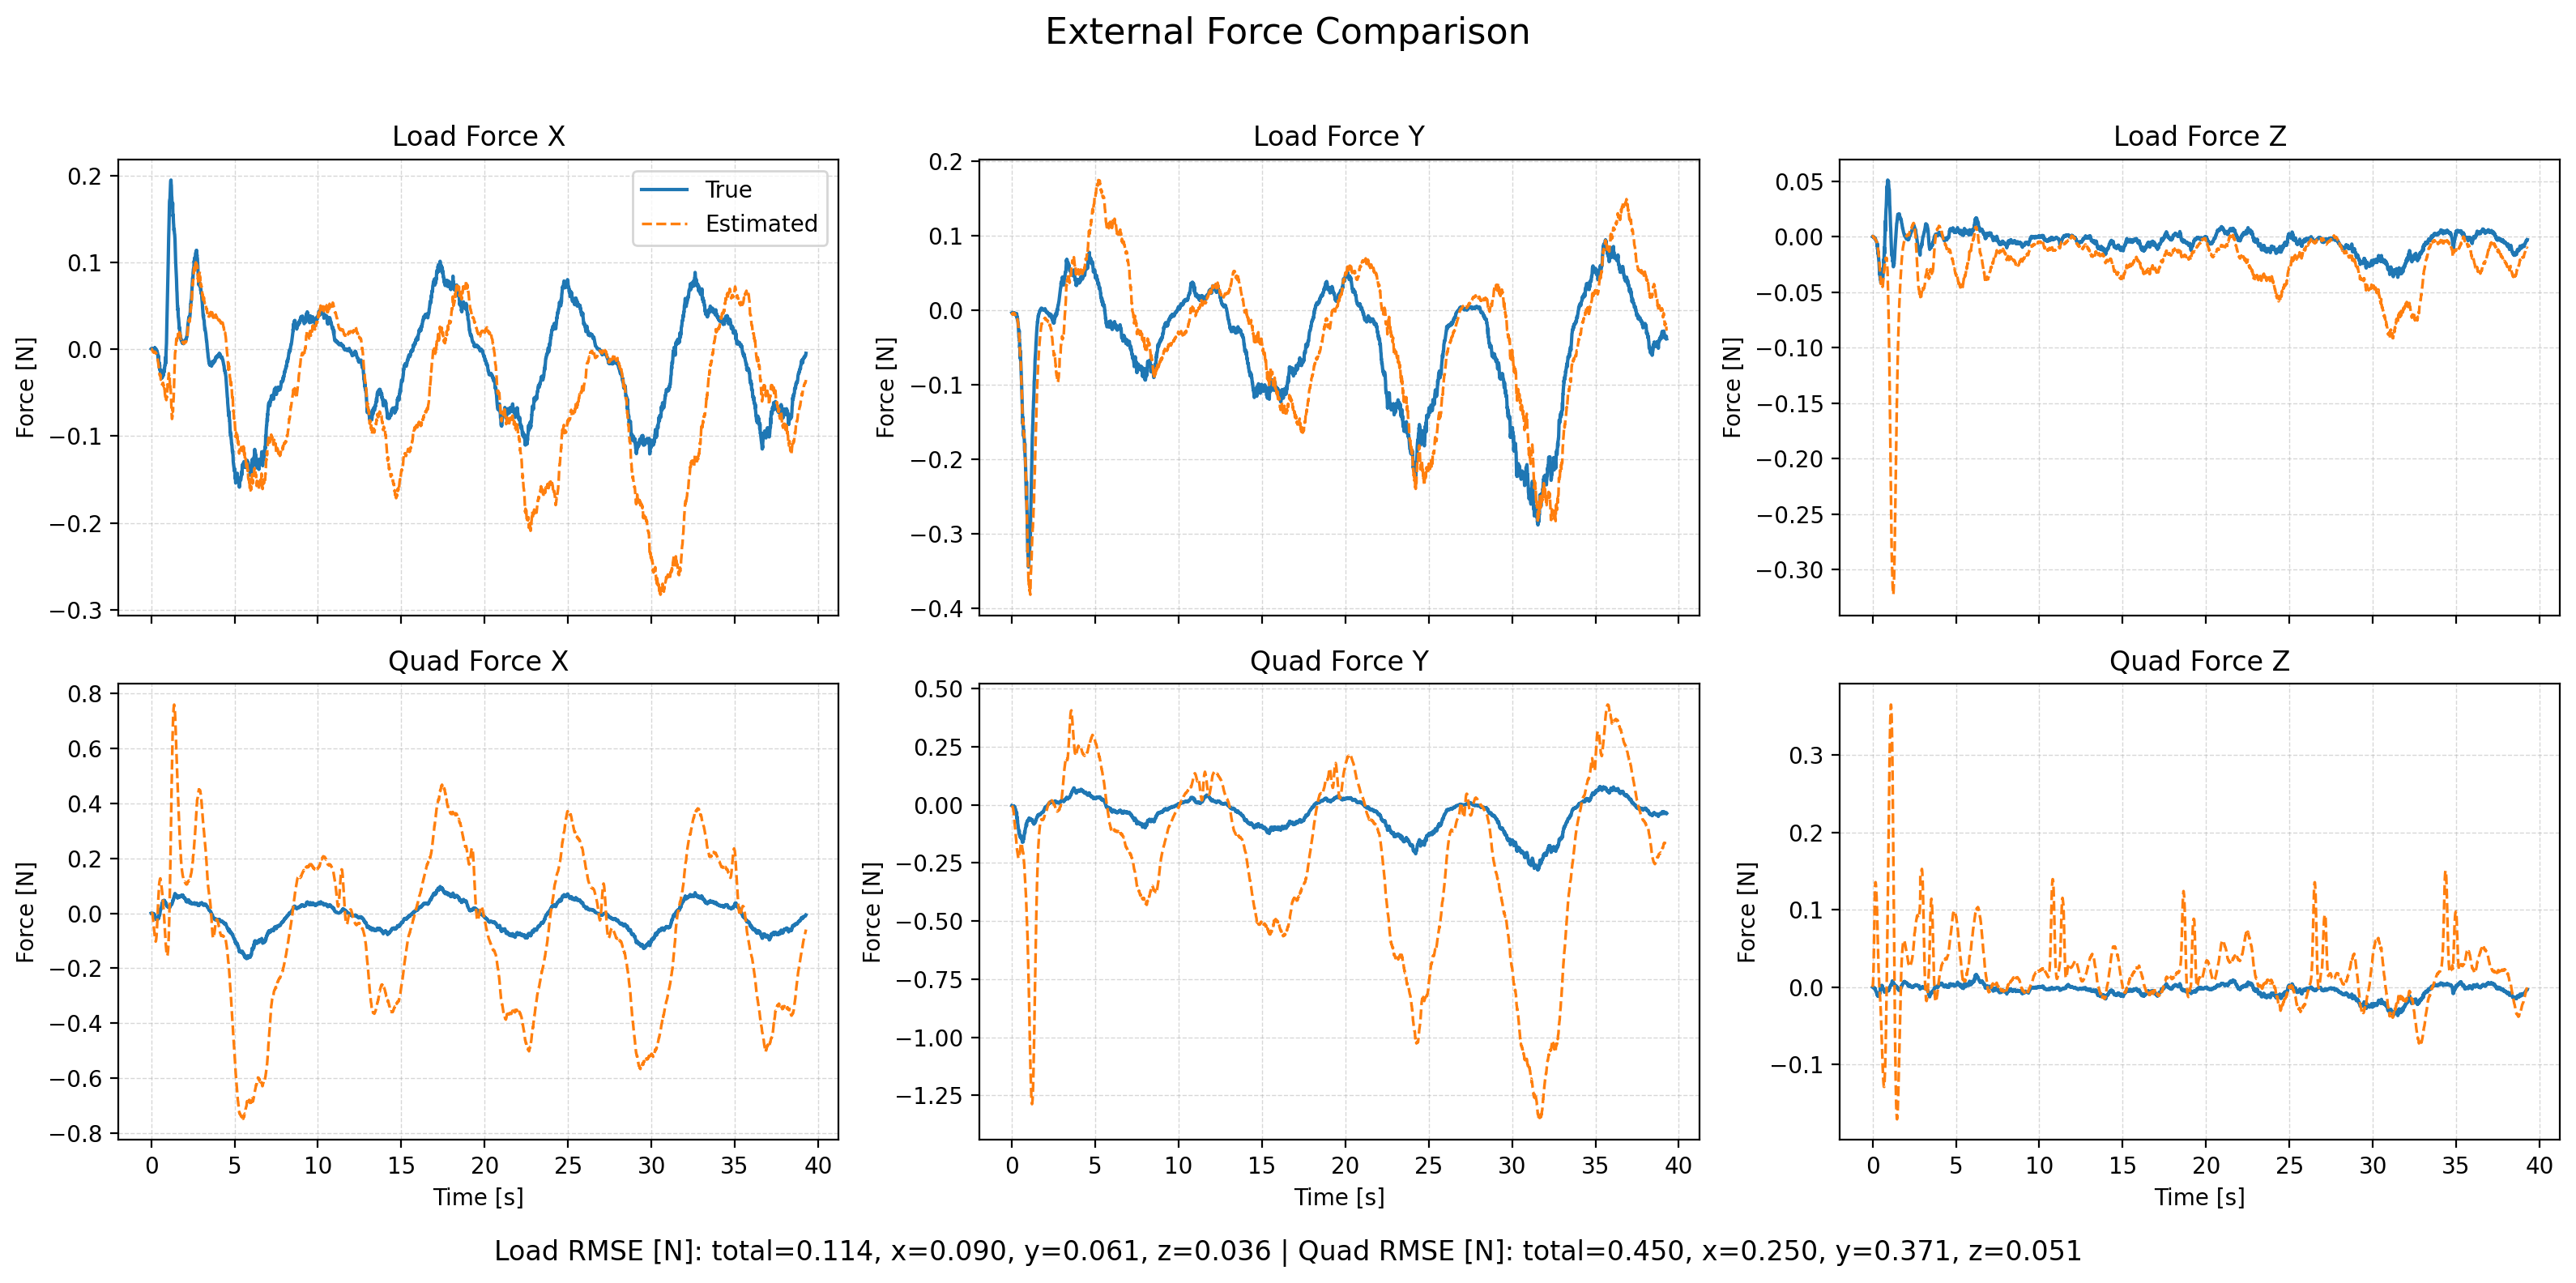

The file beside this chart, header and first rows:
time, fl_true_x, fl_true_y, fl_true_z, fl_est_x, fl_est_y, fl_est_z, fq_true_x, fq_true_y, fq_true_z, fq_est_x, fq_est_y, fq_est_z, wind_x, wind_y, wind_z
1764059444, 0.000764, -0.003116, 3.797262531294316e-05, 0.0008561, -0.003273, -7.324798327074785e-05, 0.000764, -0.003116, 3.797321571889794e-05, 0.0009029, -0.003379, 8.340143092139307e-05, 0.1679, -0.5671, -0.01563
1764059444, 0.001054, -0.00355, 0.0003183, 0.0008423, -0.004267, 0.000369, 0.001054, -0.003551, 0.0003183, 0.001067, -0.004764, 0.00114, 0.1427, -0.625, -0.01211
1764059444, 0.0009699, -0.004238, 0.0003178, 0.0004649, -0.004408, 0.0005224, 0.0009699, -0.004238, 0.0003178, 0.001018, -0.005604, 0.002776, 0.1217, -0.6336, 0.01736
1764059444, 0.0008312, -0.004321, 0.0003283, 0.0003694, -0.004586, 0.0001363, 0.0008313, -0.004321, 0.0003283, 0.001368, -0.006702, 0.005414, 0.1269, -0.6418, -0.0089
1764059444, 0.0008773, -0.004429, -0.0001876, -4.648601159808598e-05, -0.003861, 5.830786474624008e-05, 0.0008772, -0.004429, -0.0001876, 0.001442, -0.007065, 0.01008, 0.1248, -0.5854, 0.01686
1764059444, 0.0007902, -0.003699, -0.0002958, -0.0005072, -0.004524, -0.0004448, 0.0007819, -0.003702, -0.0002958, 0.001262, -0.009041, 0.01555, 0.1004, -0.6394, -0.00662
1764059444, 0.0009243, -0.004874, -0.0007147, -0.0005704, -0.005133, -0.0006045, 0.0008043, -0.005015, -0.000723, 0.0008223, -0.01144, 0.023, 0.127, -0.671, -0.003619
1764059444, 0.0006918, -0.004398, -0.0006139, -0.001098, -0.005327, -0.0008251, 0.0006477, -0.004434, -0.0006158, -0.001115, -0.01426, 0.03328, 0.1042, -0.6672, -0.01908
1764059444, 0.000754, -0.004824, -0.0009213, -0.001419, -0.00523, -0.0009762, 0.0005167, -0.00517, -0.0009496, -0.004039, -0.0179, 0.0466, 0.09758, -0.6445, -0.02998
1764059444, 0.0006843, -0.004522, -0.001006, -0.001768, -0.004545, -0.00103, 0.0003163, -0.005107, -0.001061, -0.008134, -0.02205, 0.06153, 0.1081, -0.6279, -0.03544
1764059444, 0.0007419, -0.004317, -0.001021, -0.00234, -0.00395, -0.001224, 0.0002322, -0.005175, -0.001106, -0.01341, -0.02725, 0.07634, 0.08482, -0.5406, -0.07519
1764059444, 0.0005128, -0.003291, -0.001169, -0.002572, -0.003075, -0.0009106, -0.0001302, -0.004392, -0.001328, -0.01897, -0.03279, 0.09088, 0.106, -0.5126, -0.04077
1764059444, 0.0006052, -0.002953, -0.0009474, -0.002915, -0.004026, -0.001123, -0.0001985, -0.004395, -0.001127, -0.02531, -0.04105, 0.1034, 0.09272, -0.5547, -0.04268
1764059444, 0.0004229, -0.003382, -0.001248, -0.003232, -0.003731, -0.001095, -0.001177, -0.006257, -0.001646, -0.03183, -0.04819, 0.1144, 0.07141, -0.5463, -0.05297
1764059444, 0.0005636, -0.003442, -0.001099, -0.00321, -0.003861, -0.001387, -0.0006123, -0.005587, -0.001364, -0.0382, -0.05601, 0.1229, 0.09993, -0.5201, -0.06452
1764059444, 0.0005825, -0.003179, -0.001406, -0.003156, -0.003641, -0.001523, -0.001383, -0.006737, -0.001944, -0.04454, -0.06344, 0.1294, 0.1638, -0.5277, -0.0801
1764059444, 0.001013, -0.004422, -0.002172, -0.003316, -0.004668, -0.001862, -0.002417, -0.01077, -0.003098, -0.05156, -0.07298, 0.1335, 0.1477, -0.6017, -0.09062
1764059444, 0.001022, -0.003438, -0.001723, -0.003051, -0.005202, -0.00237, -0.001382, -0.007908, -0.0024, -0.05786, -0.08165, 0.1355, 0.1796, -0.6083, -0.1156
1764059444, 0.001287, -0.004727, -0.002655, -0.003346, -0.005457, -0.00286, -0.002961, -0.01262, -0.003845, -0.06483, -0.09016, 0.1357, 0.1516, -0.6148, -0.1385
1764059444, 0.001078, -0.004976, -0.003126, -0.003059, -0.00578, -0.003111, -0.004435, -0.01492, -0.004701, -0.07062, -0.09844, 0.1348, 0.183, -0.6592, -0.1412
1764059444, 0.001394, -0.005803, -0.003628, -0.002781, -0.004675, -0.003236, -0.005351, -0.0183, -0.00541, -0.07538, -0.1037, 0.1329, 0.2573, -0.5309, -0.1551
1764059444, 0.001847, -0.004427, -0.003718, -0.00287, -0.004472, -0.003398, -0.005042, -0.01725, -0.005622, -0.08064, -0.1107, 0.1299, 0.25, -0.4693, -0.159
1764059444, 0.001684, -0.003883, -0.003883, -0.002668, -0.004857, -0.003796, -0.006223, -0.01834, -0.006025, -0.08519, -0.1187, 0.1261, 0.2795, -0.4914, -0.1634
1764059444, 0.001977, -0.004418, -0.004468, -0.003208, -0.004935, -0.00394, -0.007199, -0.02179, -0.006725, -0.09055, -0.1268, 0.1219, 0.1839, -0.4922, -0.1617
1764059444, 0.001102, -0.004552, -0.004786, -0.003449, -0.005139, -0.00443, -0.01046, -0.02557, -0.007411, -0.09485, -0.1347, 0.1168, 0.1517, -0.4333, -0.1813
1764059444, 0.0007366, -0.0042, -0.005313, -0.003468, -0.004842, -0.005022, -0.01238, -0.02751, -0.008152, -0.09749, -0.1409, 0.1113, 0.1481, -0.3728, -0.1996
1764059444, 0.0006039, -0.003906, -0.005941, -0.003618, -0.005079, -0.005071, -0.01365, -0.0293, -0.008789, -0.09966, -0.1488, 0.1062, 0.1577, -0.3729, -0.1771
1764059444, -0.0003368, -0.005224, -0.007596, -0.004297, -0.006453, -0.0062, -0.01861, -0.03929, -0.009978, -0.1026, -0.1598, 0.09857, 0.07797, -0.4132, -0.1993
1764059444, -0.0004171, -0.006924, -0.00861, -0.004274, -0.007767, -0.006692, -0.02025, -0.0471, -0.0102, -0.102, -0.17, 0.09096, 0.09321, -0.5004, -0.1812
1764059444, 0.0005684, -0.004189, -0.0063, -0.004146, -0.008116, -0.007865, -0.01488, -0.03299, -0.008775, -0.09876, -0.1762, 0.0814, 0.1197, -0.4836, -0.2311
1764059444, -0.0002631, -0.008759, -0.01137, -0.004388, -0.00939, -0.008344, -0.02082, -0.05694, -0.01134, -0.09519, -0.1853, 0.07269, 0.1562, -0.5126, -0.2132
1764059444, -0.0003969, -0.007608, -0.01044, -0.004802, -0.01025, -0.008884, -0.02067, -0.05109, -0.01157, -0.09003, -0.1924, 0.06381, 0.1323, -0.5115, -0.1819
1764059444, -0.0009078, -0.009458, -0.01194, -0.005229, -0.01071, -0.01003, -0.02222, -0.06202, -0.01057, -0.08291, -0.1973, 0.05426, 0.1302, -0.4857, -0.2097
1764059444, -0.001653, -0.01193, -0.01552, -0.005695, -0.01193, -0.01103, -0.02267, -0.07255, -0.01143, -0.07455, -0.2038, 0.04562, 0.1471, -0.5132, -0.2221
1764059444, -0.001367, -0.01018, -0.01367, -0.005838, -0.01299, -0.01261, -0.02266, -0.06598, -0.01116, -0.06377, -0.2085, 0.03687, 0.1845, -0.5364, -0.2393
1764059444, -0.001678, -0.01383, -0.01757, -0.006431, -0.01399, -0.01336, -0.02173, -0.07886, -0.01171, -0.05258, -0.2129, 0.03002, 0.1755, -0.5191, -0.223
1764059445, -0.002408, -0.01483, -0.01863, -0.00751, -0.01483, -0.01443, -0.02167, -0.08308, -0.01078, -0.04101, -0.2156, 0.02358, 0.1728, -0.5141, -0.222
1764059445, -0.003145, -0.01636, -0.02022, -0.009023, -0.01729, -0.01535, -0.02131, -0.08787, -0.01027, -0.02962, -0.222, 0.01872, 0.1402, -0.5298, -0.2081
1764059445, -0.004505, -0.01852, -0.02175, -0.009185, -0.01934, -0.01704, -0.02188, -0.09394, -0.009338, -0.01442, -0.2248, 0.01349, 0.1801, -0.5673, -0.2139
1764059445, -0.004723, -0.02154, -0.02394, -0.01138, -0.02236, -0.01962, -0.01995, -0.1009, -0.00898, -0.00236, -0.2285, 0.008299, 0.1158, -0.5982, -0.2355
1764059445, -0.007099, -0.02509, -0.02685, -0.01223, -0.0235, -0.02121, -0.02139, -0.108, -0.009146, 0.01269, -0.2261, 0.004272, 0.1524, -0.5719, -0.2443
1764059445, -0.008996, -0.03, -0.03123, -0.01375, -0.02667, -0.02414, -0.01813, -0.1148, -0.00861, 0.02659, -0.2267, -0.0002794, 0.133, -0.5747, -0.264
1764059445, -0.0101, -0.03194, -0.03222, -0.01499, -0.02841, -0.02549, -0.01658, -0.1166, -0.007186, 0.04062, -0.2233, -0.003101, 0.1314, -0.5477, -0.2465
1764059445, -0.01222, -0.03614, -0.0343, -0.01718, -0.03237, -0.02805, -0.01627, -0.1222, -0.006385, 0.0527, -0.2231, -0.006494, 0.1002, -0.5752, -0.2432
1764059445, -0.007366, -0.02688, -0.02864, -0.01923, -0.03559, -0.03003, -0.01875, -0.1103, -0.008641, 0.06431, -0.2202, -0.00946, 0.07404, -0.5738, -0.2287
1764059445, -0.0142, -0.0396, -0.03635, -0.01931, -0.03628, -0.03155, -0.012, -0.1215, -0.004664, 0.07787, -0.2109, -0.01312, 0.1119, -0.4812, -0.2379
1764059445, -0.01418, -0.03948, -0.03561, -0.02026, -0.04196, -0.03355, -0.01553, -0.1254, -0.005133, 0.08906, -0.2115, -0.016, 0.1402, -0.5669, -0.1936
1764059445, -0.01711, -0.05002, -0.03878, -0.02272, -0.04599, -0.03582, -0.00825, -0.1324, -0.002179, 0.09685, -0.2072, -0.02001, 0.1161, -0.5631, -0.1997
1764059445, -0.01505, -0.04599, -0.03717, -0.0237, -0.05147, -0.03766, -0.009336, -0.1302, -0.002512, 0.1055, -0.2056, -0.02375, 0.14, -0.5706, -0.1791
1764059445, -0.01944, -0.05775, -0.04017, -0.02503, -0.05421, -0.03953, -0.003639, -0.1356, -0.0006174, 0.1121, -0.1979, -0.02896, 0.1277, -0.5532, -0.182
1764059445, -0.02189, -0.06386, -0.04178, -0.02765, -0.05999, -0.04252, -0.002589, -0.1395, -0.0006287, 0.1159, -0.1947, -0.03505, 0.09937, -0.5834, -0.1907
1764059445, -0.01778, -0.05413, -0.03923, -0.02955, -0.06166, -0.04226, -0.005304, -0.1351, -0.0009193, 0.1185, -0.1856, -0.03933, 0.06103, -0.51, -0.1668
1764059445, -0.02385, -0.06477, -0.04075, -0.02981, -0.0648, -0.04235, -0.00183, -0.1353, 0.0005248, 0.122, -0.1795, -0.0444, 0.08762, -0.4868, -0.1429
1764059445, -0.02403, -0.06761, -0.03982, -0.02909, -0.06614, -0.04254, 0.001354, -0.1345, 0.001582, 0.125, -0.1707, -0.05079, 0.1325, -0.449, -0.1416
1764059445, -0.0235, -0.06978, -0.03925, -0.0294, -0.07554, -0.04467, 0.005186, -0.1325, 0.001691, 0.1269, -0.1743, -0.05766, 0.1874, -0.5284, -0.159
1764059445, -0.0234, -0.07816, -0.04047, -0.03037, -0.08037, -0.04419, 0.009644, -0.1392, 0.001064, 0.1259, -0.1713, -0.06332, 0.1732, -0.5709, -0.1249
1764059445, -0.02507, -0.0847, -0.03935, -0.02971, -0.08739, -0.04505, 0.01144, -0.1427, 0.002328, 0.1263, -0.1719, -0.07052, 0.2302, -0.592, -0.1603
1764059445, -0.02428, -0.09039, -0.0401, -0.03356, -0.09208, -0.04455, 0.01601, -0.1446, 0.0007987, 0.1199, -0.1682, -0.07687, 0.1466, -0.5875, -0.1352
1764059445, -0.02795, -0.09486, -0.03846, -0.03501, -0.09864, -0.04409, 0.01489, -0.1437, 0.00157, 0.116, -0.1687, -0.08326, 0.1755, -0.6357, -0.1374
1764059445, -0.02804, -0.102, -0.03782, -0.03464, -0.1037, -0.04457, 0.01844, -0.1471, 0.001229, 0.1133, -0.1679, -0.09122, 0.1772, -0.6229, -0.1774
... 3,865 more rows
